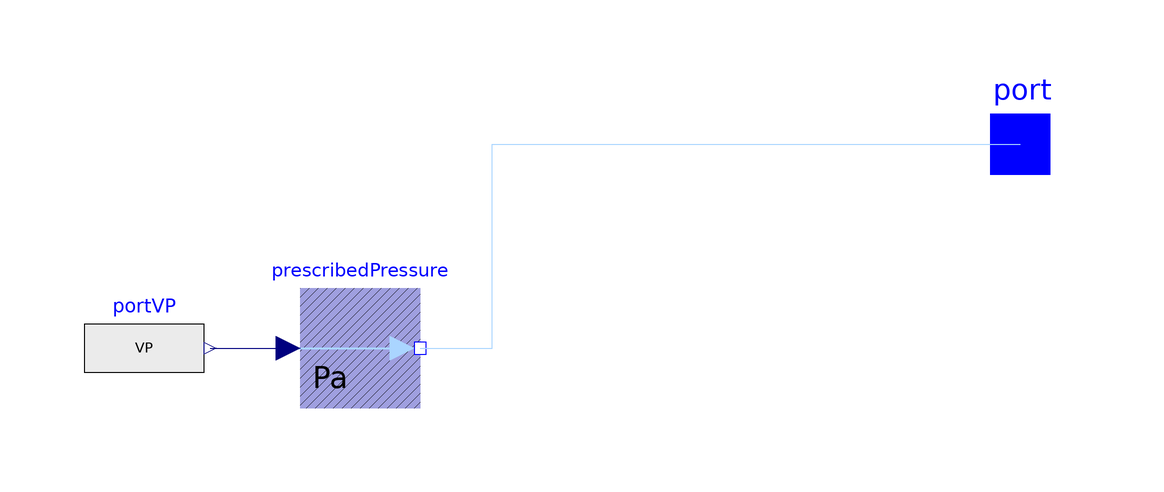

The Modelica model whose source follows is shown above as a component diagram (icons at their Placement, wires along their Line points).

model AirVP
  "Greenhouse air vapour pressure by numerical integration of the differential equation of the moisture content"
  import Greenhouse = Greenhouses;

  /*********************** Parameters ***********************/
  Modelica.SIunits.Volume V_air=1e3 annotation(Dialog(group="Varying inputs"));

  /*********************** Initialization ***********************/
  parameter Modelica.SIunits.Pressure VP_start=0.04e5 annotation(Dialog(tab = "Initialization"));
  parameter Boolean steadystate=true
    "if true, sets the derivative of VP to zero during Initialization"     annotation (Dialog(group="Initialization options", tab="Initialization"));

  /*********************** Variables ***********************/
  Real R(unit="J/(kmol.K)")=8314 "gas constant";
  Modelica.SIunits.Temperature T=291;
  Modelica.SIunits.MolarMass M_H = 18e-3 "kg/mol";
  Modelica.SIunits.MassFlowRate MV_flow;
  Modelica.SIunits.Pressure VP(start=VP_start);

  /******************** Connectors ********************/
  Greenhouse.Interfaces.Vapour.WaterMassPort_a port(VP(start=VP_start))
    "Saturation pressure" annotation (Placement(transformation(extent={{60,40},
            {80,60}}), iconTransformation(extent={{-10,-10},{10,10}})));

  Greenhouse.Flows.Sources.Vapour.PrescribedPressure prescribedPressure
    annotation (Placement(transformation(extent={{-50,6},{-30,26}})));
protected
  Modelica.Blocks.Sources.RealExpression portVP(y=VP) "Port temperature"
    annotation (Placement(transformation(extent={{-86,6},{-66,26}})));
equation
  port.MV_flow = MV_flow;
  der(VP) = 1/(M_H*1e3*V_air/(R*T))*(MV_flow);
  connect(prescribedPressure.port, port) annotation (Line(
      points={{-30,16},{-18,16},{-18,50},{70,50}},
      color={170,213,255},
      smooth=Smooth.None));
  connect(portVP.y, prescribedPressure.VP) annotation (Line(
      points={{-65,16},{-52,16}},
      color={0,0,127},
      smooth=Smooth.None));
initial equation
  if steadystate then
    der(VP)=0;
  end if;
  annotation (Diagram(coordinateSystem(preserveAspectRatio=false, extent={{-100,
            -100},{100,100}}), graphics), Icon(coordinateSystem(
          preserveAspectRatio=false, extent={{-100,-100},{100,100}}), graphics={
                               Ellipse(
          extent={{-60,60},{60,-60}},
          lineColor={0,0,255},
          fillColor={255,255,255},
          fillPattern=FillPattern.Sphere), Text(
          extent={{-74,98},{74,62}},
          lineColor={170,213,255},
          lineThickness=0.5,
          fillColor={170,213,255},
          fillPattern=FillPattern.Solid,
          textString="%name")}));
end AirVP;